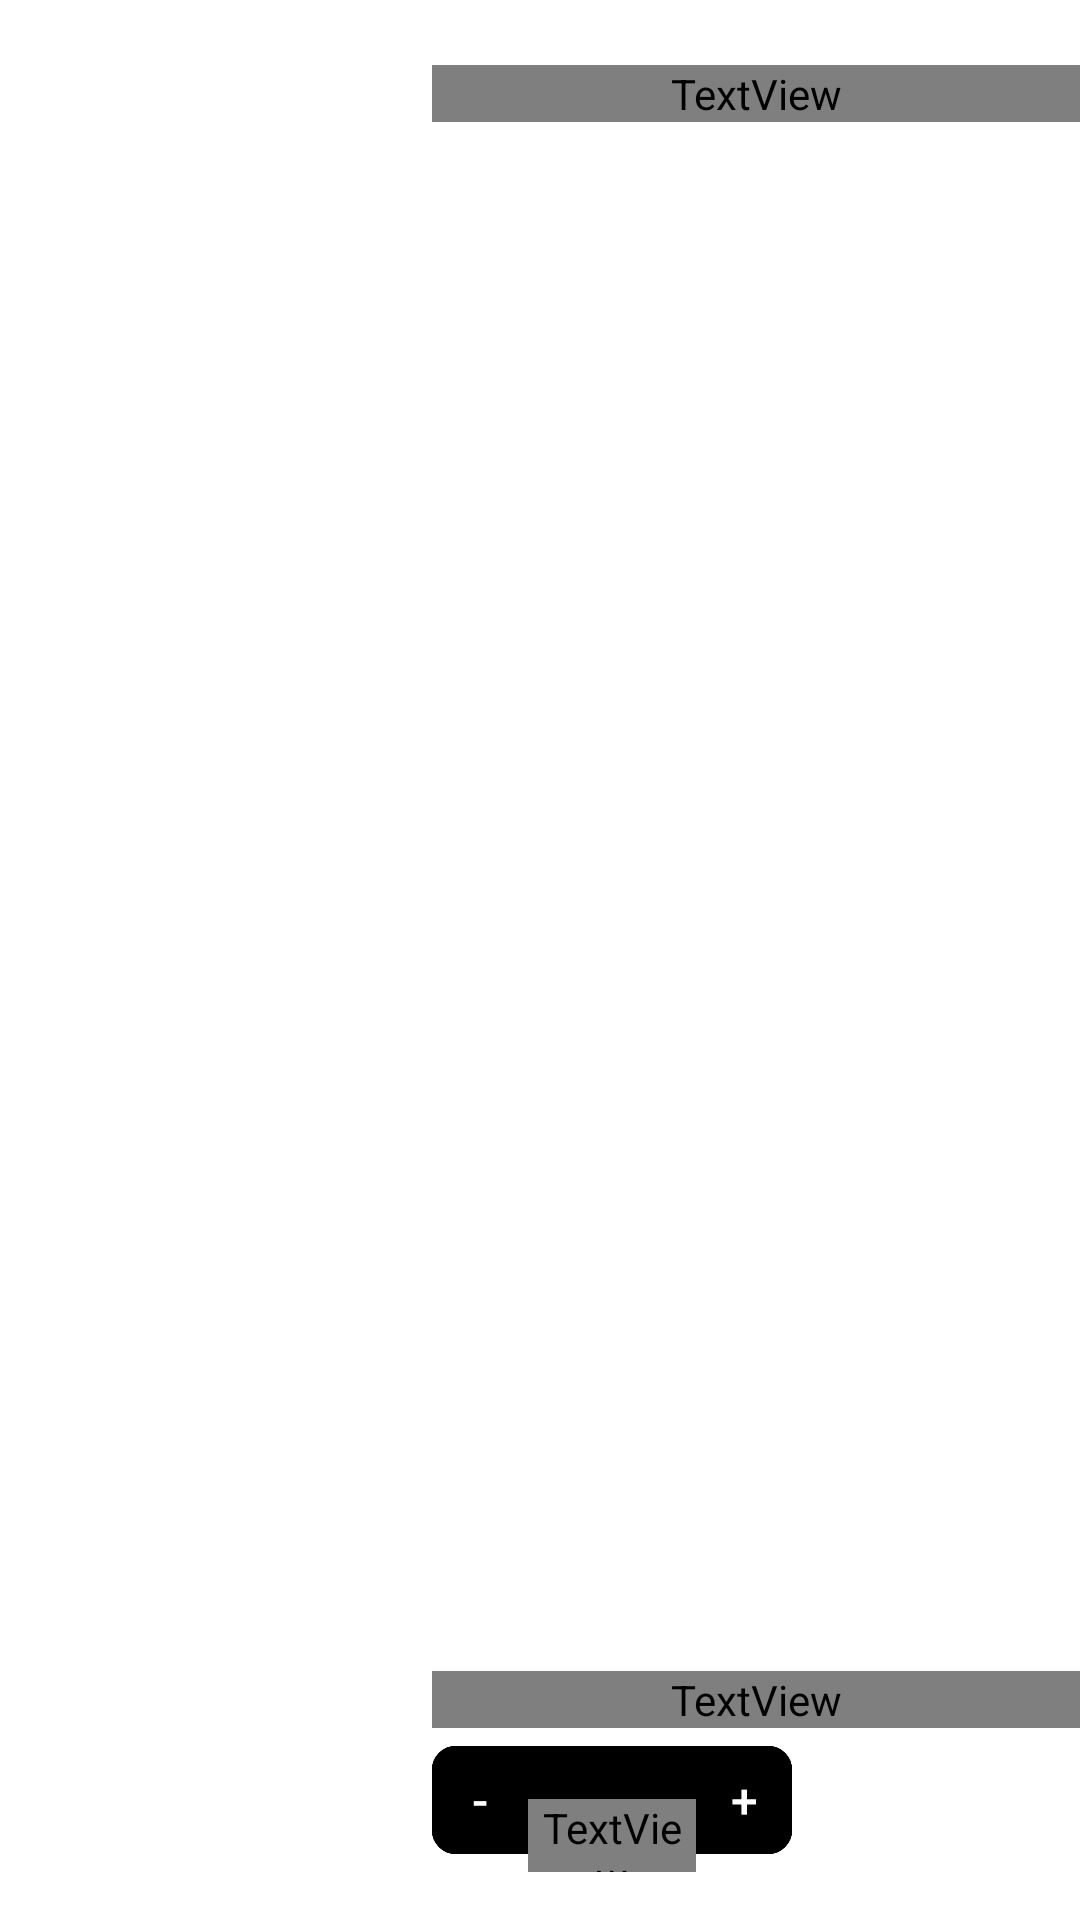

Produce the Android XML layout that renders to this screen, including the resource entries it uses.
<!-- AndroidManifest.xml: application theme Theme.Mandarin -->
<!-- res/layout/list_menu_item.xml -->
<androidx.constraintlayout.widget.ConstraintLayout xmlns:android="http://schemas.android.com/apk/res/android"
    xmlns:app="http://schemas.android.com/apk/res-auto"
    xmlns:tools="http://schemas.android.com/tools"
    android:layout_width="match_parent"
    android:layout_height="wrap_content"
    android:animateLayoutChanges="true"
    android:paddingBottom="@dimen/standart_margin_16">

    
    <ImageView
        android:id="@+id/iv_meal_picture"
        android:layout_width="@dimen/meal_image_136"
        android:layout_height="@dimen/meal_image_136"
        android:background="@color/grey_transparent_10"
        android:contentDescription="@null"
        app:layout_constraintStart_toStartOf="parent"
        app:layout_constraintTop_toTopOf="parent"
        tools:srcCompat="@tools:sample/avatars" />


    
    <TextView
        android:id="@+id/tv_meal_title"
        style="@style/MealTitleStyle"
        android:layout_width="0dp"
        android:layout_height="wrap_content"
        android:layout_marginStart="@dimen/small_margin_8"
        android:ellipsize="end"
        android:maxLines="3"
        android:textAllCaps="true"
        android:textSize="@dimen/regular_text_size_16"
        app:layout_constraintEnd_toEndOf="parent"
        app:layout_constraintStart_toEndOf="@id/iv_meal_picture"
        app:layout_constraintTop_toTopOf="@id/iv_meal_picture"
        tools:text="МАРГАРИТА" />

    
    <TextView
        android:id="@+id/tv_meal_ingredients"
        style="@style/MealSmallTextStyle"
        android:layout_width="0dp"
        android:layout_height="wrap_content"
        android:gravity="top"
        app:layout_constraintBottom_toTopOf="@id/tv_meal_weight"
        app:layout_constraintEnd_toEndOf="parent"
        app:layout_constraintStart_toStartOf="@id/tv_meal_title"
        app:layout_constraintTop_toBottomOf="@id/tv_meal_title"
        app:layout_constraintVertical_bias="0.0"
        tools:text="Моцарелла, сливочно-чесночный соус, шампиньоны, вяленые томаты, сливочно-чесночный соус, шампиньоны, вяленые томаты, сливочно-чесночный соус, шампиньоны, вяленые томаты" />

    
    <TextView
        android:id="@+id/tv_meal_weight"
        style="@style/MealSmallTextStyle"
        android:layout_width="0dp"
        android:layout_height="wrap_content"
        android:ellipsize="end"
        app:layout_constraintBottom_toTopOf="@id/background_for_cart_info"
        app:layout_constraintEnd_toEndOf="parent"
        app:layout_constraintStart_toStartOf="@id/tv_meal_title"
        tools:text="670г" />


    <View
        android:id="@+id/cntr_of_background_bt"
        android:layout_width="0dp"
        android:layout_height="1dp"
        app:layout_constraintBottom_toBottomOf="@id/background_for_cart_info"
        app:layout_constraintEnd_toStartOf="@id/bt_cart_plus"
        app:layout_constraintStart_toEndOf="@id/bt_cart_minus"
        app:layout_constraintTop_toTopOf="@id/background_for_cart_info" />


    <com.google.android.material.button.MaterialButton
        android:id="@+id/background_for_cart_info"
        style="@style/ToCartButtonsBackgroundStyle"
        android:layout_width="@dimen/to_cart_button_big_120"
        android:layout_height="@dimen/to_cart_button_small_48"
        android:clickable="false"
        android:textColor="@color/white"
        app:layout_constraintBottom_toBottomOf="parent"
        app:layout_constraintStart_toStartOf="@id/tv_meal_title" />


    <TextView
        android:id="@+id/tv_number_in_cart"
        style="@style/CartButtonSmallTextStyle"
        android:layout_width="0dp"
        android:layout_height="wrap_content"
        app:layout_constraintBottom_toBottomOf="@id/cntr_of_background_bt"
        app:layout_constraintEnd_toStartOf="@id/bt_cart_plus"
        app:layout_constraintStart_toEndOf="@id/bt_cart_minus"
        tools:text="2 шт" />


    
    <com.google.android.material.button.MaterialButton
        android:id="@+id/bt_add_to_cart_price"
        style="@style/ToCartButtonStyle"
        android:layout_width="@dimen/to_cart_button_big_120"
        android:layout_height="@dimen/to_cart_button_small_48"
        android:gravity="center"
        android:visibility="gone"
        app:icon="@drawable/ic_cart"
        app:iconTint="@color/white"
        app:layout_constraintBottom_toBottomOf="parent"
        app:layout_constraintStart_toStartOf="@id/tv_meal_title"
        tools:text="985 ₽" />

    <TextView
        android:id="@+id/tv_total_price_in_cart"
        style="@style/CartButtonSmallTextStyle"
        android:layout_width="0dp"
        android:layout_height="wrap_content"
        android:maxLines="1"
        android:textColor="@color/white_transparent_75"
        app:layout_constraintEnd_toStartOf="@id/bt_cart_plus"
        app:layout_constraintStart_toEndOf="@id/bt_cart_minus"
        app:layout_constraintTop_toTopOf="@id/cntr_of_background_bt"
        tools:text="5998 ₽" />


    <com.google.android.material.button.MaterialButton
        android:id="@+id/bt_cart_minus"
        style="@style/ToCartButtonStyle"
        android:layout_width="@dimen/plus_cart_buttons_small_32"
        android:layout_height="@dimen/to_cart_button_small_48"
        android:padding="0dp"
        android:text="@string/minus"
        android:textColor="@android:color/white"
        android:textSize="16sp"
        android:textStyle="bold"
        app:layout_constraintBottom_toBottomOf="@id/background_for_cart_info"
        app:layout_constraintStart_toStartOf="@id/background_for_cart_info"
        app:layout_constraintTop_toTopOf="@id/background_for_cart_info" />


    <com.google.android.material.button.MaterialButton
        android:id="@+id/bt_cart_plus"
        style="@style/ToCartButtonStyle"
        android:layout_width="@dimen/plus_cart_buttons_small_32"
        android:layout_height="@dimen/to_cart_button_small_48"
        android:padding="0dp"
        android:text="@string/plus"
        android:textColor="@android:color/white"
        android:textSize="16sp"
        android:textStyle="bold"
        app:layout_constraintBottom_toBottomOf="@id/background_for_cart_info"
        app:layout_constraintEnd_toEndOf="@id/background_for_cart_info"
        app:layout_constraintTop_toTopOf="@id/background_for_cart_info" />

    
    <androidx.constraintlayout.widget.Group
        android:id="@+id/group_extra_cart_buttons"
        android:layout_width="wrap_content"
        android:layout_height="wrap_content"
        android:visibility="visible"
        app:constraint_referenced_ids="bt_cart_plus, bt_cart_minus, tv_total_price_in_cart, tv_number_in_cart" />

    <ImageView
        android:id="@+id/iv_edit_meal"
        android:layout_width="@dimen/to_cart_button_small_48"
        android:layout_height="@dimen/edit_meal_button_32"
        android:contentDescription="@string/add_to_favorite"
        app:layout_constraintBottom_toBottomOf="@id/background_for_cart_info"
        app:layout_constraintStart_toEndOf="@id/background_for_cart_info"
        app:layout_constraintTop_toTopOf="@id/background_for_cart_info"
        app:srcCompat="@drawable/ic_additionals" />
    

    <ImageView
        android:id="@+id/iv_add_to_favorite"
        android:layout_width="@dimen/to_cart_button_small_48"
        android:layout_height="@dimen/toggle_favorite_button_28"

        android:contentDescription="@string/add_to_favorite"
        app:layout_constraintBottom_toBottomOf="@id/background_for_cart_info"
        app:layout_constraintStart_toEndOf="@id/iv_edit_meal"
        app:layout_constraintTop_toTopOf="@id/background_for_cart_info"
        app:srcCompat="@drawable/ic_favorite_inactive" />

</androidx.constraintlayout.widget.ConstraintLayout>
<!-- resources referenced by this layout -->
<resources>
  <dimen name="edit_meal_button_32">32dp</dimen>
  <dimen name="meal_image_136">136dp</dimen>
  <dimen name="plus_cart_buttons_small_32">32dp</dimen>
  <dimen name="regular_text_size_16">16sp</dimen>
  <dimen name="small_margin_8">8dp</dimen>
  <dimen name="standart_margin_16">16dp</dimen>
  <dimen name="to_cart_button_big_120">120dp</dimen>
  <dimen name="to_cart_button_small_48">48dp</dimen>
  <dimen name="toggle_favorite_button_28">28dp</dimen>
  <!-- drawable ic_favorite_inactive (drawable) -->
  <vector xmlns:android="http://schemas.android.com/apk/res/android"
      android:width="24dp"
      android:height="22.08dp"
      android:viewportWidth="25"
      android:viewportHeight="23">
  
      <path
          android:fillColor="@android:color/white"
          android:pathData="M18.125,0C15.95,0 13.863,1.015 12.5,2.62C11.137,1.015 9.05,0 6.875,0C3.025,0 0,3.033 0,6.894C0,11.632 4.25,15.492 10.688,21.358L12.5,23L14.313,21.346C20.75,15.492 25,11.632 25,6.894C25,3.033 21.975,0 18.125,0ZM12.625,19.49L12.5,19.616L12.375,19.49C6.425,14.088 2.5,10.516 2.5,6.894C2.5,4.387 4.375,2.507 6.875,2.507C8.8,2.507 10.675,3.748 11.337,5.465H13.675C14.325,3.748 16.2,2.507 18.125,2.507C20.625,2.507 22.5,4.387 22.5,6.894C22.5,10.516 18.575,14.088 12.625,19.49Z" />
  
  </vector>
  <string name="add_to_favorite">Добавить в избранное</string>
  <string name="minus">-</string>
  <string name="plus">+</string>
  <style name="CartButtonSmallTextStyle">
          <item name="android:textColor">@color/white</item>
          <item name="android:textSize">@dimen/small_text_size_11</item>
          <item name="android:textFontWeight">500</item>
          <item name="android:textStyle">bold</item>
          <item name="android:gravity">center</item>
      </style>
  <style name="MealSmallTextStyle">
          <item name="android:textColor">@color/grey</item>
          <item name="android:textSize">@dimen/small_text_size_11</item>
          <item name="android:textFontWeight">400</item>
      </style>
  <style name="MealTitleStyle">
          <item name="android:textColor">@color/white</item>
          <item name="android:textSize">@dimen/text_size_16</item>
      </style>
  <style name="ToCartButtonStyle" parent="Widget.MaterialComponents.Button.UnelevatedButton">
          <item name="android:textAllCaps">false</item>
          <item name="android:backgroundTint">@color/orange</item>
          <item name="android:textColor">@color/white</item>
          <item name="cornerRadius">@dimen/button_radius_8</item>
          <item name="android:textFontWeight">500</item>
          <item name="android:textSize">@dimen/regular_text_size_16</item>
          <item name="android:layout_gravity">center_horizontal</item>
  
      </style>
  <style name="ToCartButtonsBackgroundStyle" parent="ToCartButtonStyle">
          <item name="android:backgroundTint">@color/grey_transparent_10</item>
      </style>
  <style name="Theme.Mandarin" parent="Theme.Material3.DayNight.NoActionBar">
          <item name="android:windowBackground">@color/splash_screen_background</item>
          <item name="android:statusBarColor">@color/splash_screen_background</item>
      </style>
  <dimen name="small_text_size_11">11sp</dimen>
  <dimen name="text_size_16">16sp</dimen>
  <dimen name="button_radius_8">8dp</dimen>
  <!-- not gathered from this repository: default colours our renderer supplied (Android Studio template values) -->
  <color name="white">#FFFFFFFF</color>
</resources>
